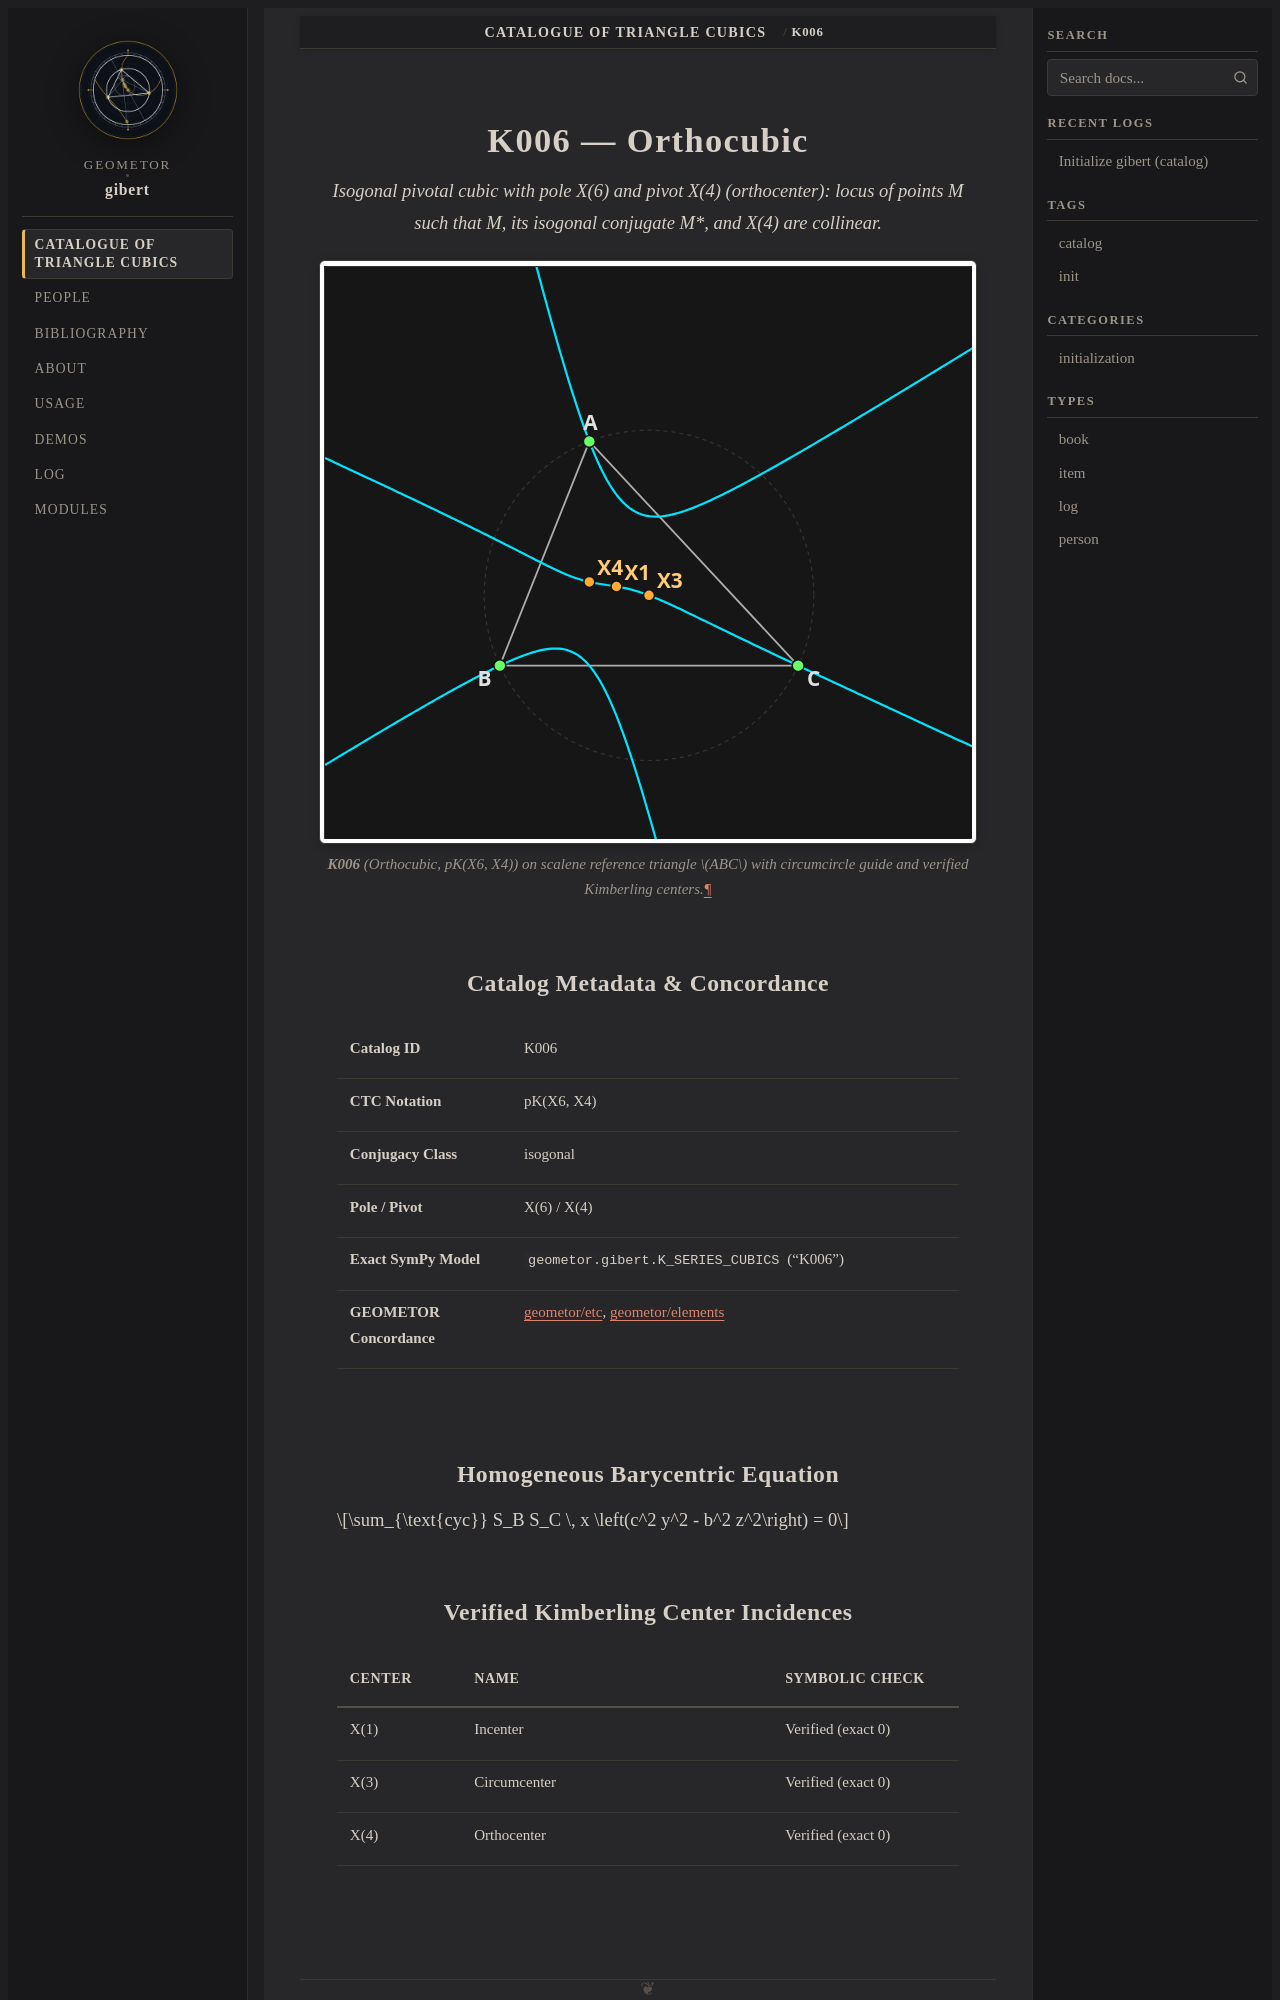

repository: geometor/gibert · page: catalog/K006/index.html · generator: sphinx

:type: item
:order: 6
:canonical_id: K006

.. _gibert-k006:

K006 — Orthocubic
=================

.. enunciation::

   Isogonal pivotal cubic with pole X(6) and pivot X(4) (orthocenter): locus of points M such that M, its isogonal conjugate M*, and X(4) are collinear.

.. figure:: /_static/svg/K006.svg
   :alt: K006 — Orthocubic
   :align: center

   **K006** (*Orthocubic*, pK(X6, X4)) on scalene reference triangle :math:`ABC` with circumcircle guide and verified Kimberling centers.

Catalog Metadata & Concordance
------------------------------

.. list-table::
   :widths: 28 72

   * - **Catalog ID**
     - K006
   * - **CTC Notation**
     - pK(X6, X4)
   * - **Conjugacy Class**
     - isogonal
   * - **Pole / Pivot**
     - :ref:`X(6) <etc:x_6>` / :ref:`X(4) <etc:x_4>`
   * - **Exact SymPy Model**
     - :data:`geometor.gibert.K_SERIES_CUBICS` ("K006")
   * - **GEOMETOR Concordance**
     - `geometor/etc <https://geometor.github.io/etc/>`_, `geometor/elements <https://geometor.github.io/elements/>`_

Homogeneous Barycentric Equation
--------------------------------

.. math::

   \sum_{\text{cyc}} S_B S_C \, x \left(c^2 y^2 - b^2 z^2\right) = 0
